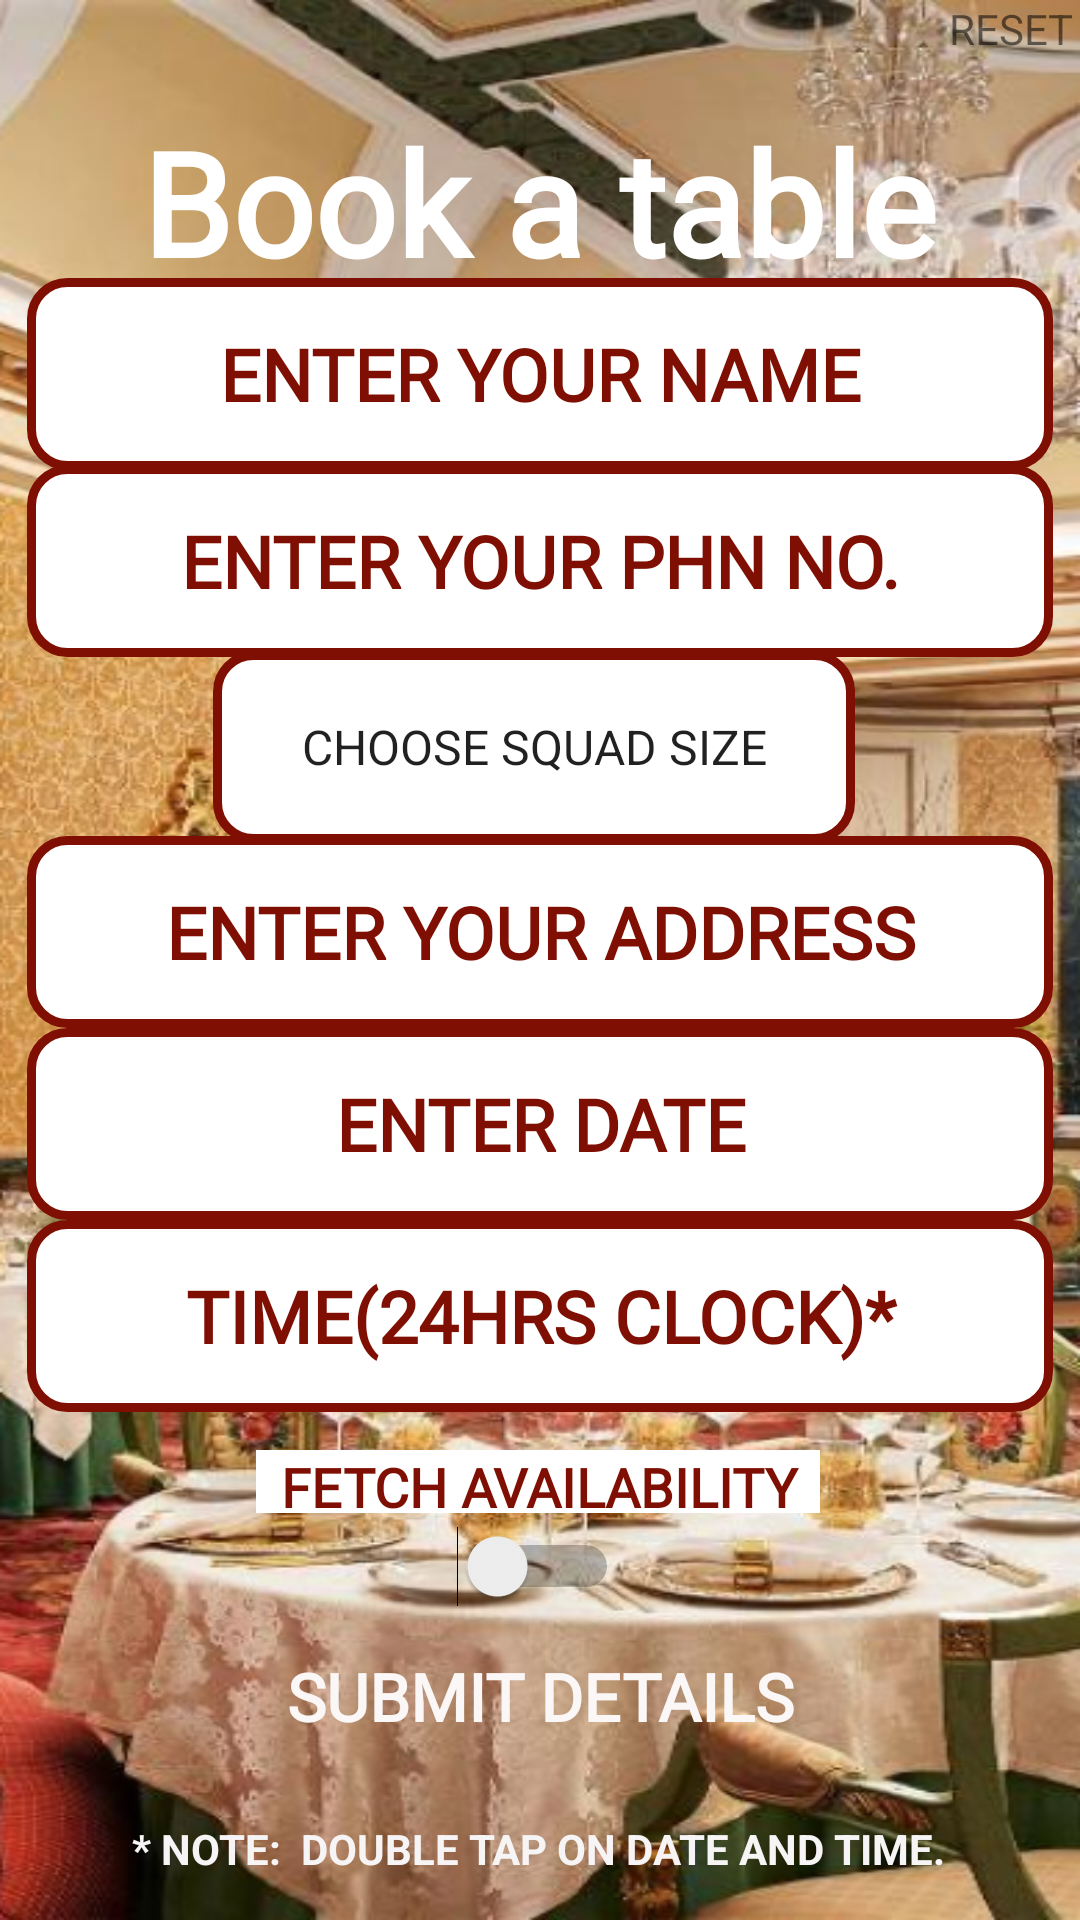

This screen was rendered from an Android layout file. Write that file and the resources it references.
<!-- AndroidManifest.xml: application theme Theme.Foodzy -->
<!-- res/layout/activity_table_booking.xml -->
<?xml version="1.0" encoding="utf-8"?>
<androidx.constraintlayout.widget.ConstraintLayout xmlns:android="http://schemas.android.com/apk/res/android"
    xmlns:app="http://schemas.android.com/apk/res-auto"
    xmlns:tools="http://schemas.android.com/tools"
    android:layout_width="match_parent"
    android:layout_height="match_parent"
    android:background="@drawable/table_background"
    tools:context=".TableBooking">

    <EditText
        android:id="@+id/editTextTextPersonName"
        android:layout_width="342dp"
        android:layout_height="64dp"
        android:background="@drawable/edit_text_background"
        android:ems="10"
        android:fontFamily="@font/satisfy"
        android:hint="ENTER YOUR NAME"
        android:inputType="textPersonName"
        android:minHeight="48dp"
        android:textAlignment="center"
        android:textColor="#7E0F02"
        android:textColorHint="#7E0F02"
        android:textSize="24sp"
        android:textStyle="bold"
        app:layout_constraintBottom_toBottomOf="parent"
        app:layout_constraintEnd_toEndOf="parent"
        app:layout_constraintHorizontal_bias="0.492"
        app:layout_constraintStart_toStartOf="parent"
        app:layout_constraintTop_toTopOf="parent"
        app:layout_constraintVertical_bias="0.161" />

    <TextView
        android:id="@+id/textView3"
        android:layout_width="188dp"
        android:layout_height="21dp"
        android:background="#FFFFFF"

        android:fontFamily="@font/satisfy"
        android:minHeight="48dp"
        android:text="FETCH AVAILABILITY"
        android:textAlignment="center"
        android:textColor="#7E0F02"
        android:textColorHint="#7E0F02"
        android:textSize="18sp"
        android:textStyle="bold"
        app:layout_constraintBottom_toBottomOf="parent"
        app:layout_constraintEnd_toEndOf="parent"
        app:layout_constraintHorizontal_bias="0.497"
        app:layout_constraintStart_toStartOf="parent"
        app:layout_constraintTop_toTopOf="parent"
        app:layout_constraintVertical_bias="0.781" />

    <EditText
        android:id="@+id/editTextTextPostalAddress"
        android:layout_width="342dp"
        android:layout_height="64dp"
        android:background="@drawable/edit_text_background"
        android:ems="10"

        android:fontFamily="@font/satisfy"
        android:hint="ENTER YOUR ADDRESS"
        android:inputType="textPostalAddress"
        android:minHeight="48dp"
        android:textAlignment="center"
        android:textColor="#7E0F02"
        android:textColorHint="#7E0F02"
        android:textSize="24sp"
        android:textStyle="bold"
        app:layout_constraintBottom_toBottomOf="parent"
        app:layout_constraintEnd_toEndOf="parent"
        app:layout_constraintHorizontal_bias="0.492"
        app:layout_constraintStart_toStartOf="parent"
        app:layout_constraintTop_toTopOf="parent"
        app:layout_constraintVertical_bias="0.484" />

    <EditText
        android:id="@+id/editTextPhone"
        android:layout_width="342dp"
        android:layout_height="64dp"
        android:background="@drawable/edit_text_background"
        android:ems="10"
        android:fontFamily="@font/satisfy"
        android:hint="ENTER YOUR PHN NO."
        android:inputType="phone"
        android:minHeight="48dp"
        android:textAlignment="center"
        android:textColor="#7E0F02"
        android:textColorHint="#7E0F02"
        android:textSize="24sp"
        android:textStyle="bold"
        app:layout_constraintBottom_toBottomOf="parent"
        app:layout_constraintEnd_toEndOf="parent"
        app:layout_constraintHorizontal_bias="0.492"
        app:layout_constraintStart_toStartOf="parent"
        app:layout_constraintTop_toTopOf="parent"
        app:layout_constraintVertical_bias="0.269" />

    <EditText
        android:id="@+id/editTextTime"
        android:layout_width="342dp"
        android:layout_height="64dp"
        android:background="@drawable/edit_text_background"
        android:ems="10"
        android:fontFamily="@font/satisfy"
        android:hint="TIME(24HRS CLOCK)*"
        android:inputType="time"
        android:minHeight="48dp"
        android:textAlignment="center"
        android:textColor="#7E0F02"
        android:textColorHint="#7E0F02"
        android:textSize="24sp"
        android:textStyle="bold"
        app:layout_constraintBottom_toBottomOf="parent"
        app:layout_constraintEnd_toEndOf="parent"
        app:layout_constraintHorizontal_bias="0.492"
        app:layout_constraintStart_toStartOf="parent"
        app:layout_constraintTop_toTopOf="parent"
        app:layout_constraintVertical_bias="0.706" />

    <Spinner
        android:id="@+id/spinner2"
        android:layout_width="214dp"
        android:layout_height="64dp"
        android:layout_marginStart="1dp"
        android:layout_marginEnd="1dp"
        android:background="@drawable/edit_text_background"
        android:entries="@array/SQUAD_SIZE"
        android:minHeight="48dp"
        android:soundEffectsEnabled="true"
        android:spinnerMode="dropdown"
        android:stateListAnimator="@android:anim/slide_in_left"
        android:textAlignment="center"
        app:layout_constraintBottom_toBottomOf="parent"
        app:layout_constraintEnd_toEndOf="parent"
        app:layout_constraintHorizontal_bias="0.487"
        app:layout_constraintStart_toStartOf="parent"
        app:layout_constraintTop_toTopOf="parent"
        app:layout_constraintVertical_bias="0.377" />

    <Switch
        android:id="@+id/switch1"
        android:layout_width="wrap_content"
        android:layout_height="wrap_content"
        android:minWidth="48dp"
        android:minHeight="48dp"
        android:textColor="#131111"
        app:layout_constraintBottom_toBottomOf="parent"
        app:layout_constraintEnd_toEndOf="parent"
        app:layout_constraintHorizontal_bias="0.498"
        app:layout_constraintStart_toStartOf="parent"
        app:layout_constraintTop_toTopOf="parent"
        app:layout_constraintVertical_bias="0.841" />

    <EditText
        android:id="@+id/editTextDate"
        android:layout_width="342dp"
        android:layout_height="64dp"
        android:background="@drawable/edit_text_background"
        android:ems="10"
        android:fontFamily="@font/satisfy"
        android:hint="ENTER DATE"
        android:inputType="date"
        android:minHeight="48dp"
        android:textAlignment="center"
        android:textColor="#7E0F02"
        android:textColorHint="#7E0F02"
        android:textSize="24sp"
        android:textStyle="bold"
        app:layout_constraintBottom_toBottomOf="parent"
        app:layout_constraintEnd_toEndOf="parent"
        app:layout_constraintHorizontal_bias="0.492"
        app:layout_constraintStart_toStartOf="parent"
        app:layout_constraintTop_toTopOf="parent"
        app:layout_constraintVertical_bias="0.595" />

    <TextView
        android:id="@+id/textView"
        android:layout_width="wrap_content"
        android:layout_height="wrap_content"
        android:text="* NOTE:  DOUBLE TAP ON DATE AND TIME."
        android:textColor="#F6F4F4"
        android:textSize="14sp"
        android:textStyle="bold"
        app:layout_constraintBottom_toBottomOf="parent"
        app:layout_constraintEnd_toEndOf="parent"
        app:layout_constraintHorizontal_bias="0.496"
        app:layout_constraintStart_toStartOf="parent"
        app:layout_constraintTop_toTopOf="parent"
        app:layout_constraintVertical_bias="0.977" />

    <TextView
        android:id="@+id/textView17"
        android:layout_width="wrap_content"
        android:layout_height="wrap_content"
        android:textColor="#F6F4F4"
        android:textSize="14sp"
        android:textStyle="bold"
        app:layout_constraintBottom_toBottomOf="parent"
        app:layout_constraintEnd_toEndOf="parent"
        app:layout_constraintStart_toStartOf="parent"
        app:layout_constraintTop_toTopOf="parent"
        app:layout_constraintVertical_bias="1.0"
        tools:text="INCASE OF SQUAD SIZE CHANGE , RECHECK THE AVAILABILITY" />

    <androidx.appcompat.widget.AppCompatButton
        android:id="@+id/button2"
        android:layout_width="229dp"
        android:layout_height="52dp"
        android:background="@drawable/button_with_maroon"

        android:fontFamily="@font/satisfy"
        android:onClick="test"
        android:text="SUBMIT DETAILS"
        android:textAlignment="center"
        android:textColor="#FBF7F7"
        android:textSize="22sp"
        android:textStyle="bold"
        app:layout_constraintBottom_toBottomOf="parent"
        app:layout_constraintEnd_toEndOf="parent"
        app:layout_constraintStart_toStartOf="parent"
        app:layout_constraintTop_toTopOf="parent"
        app:layout_constraintVertical_bias="0.917"
        tools:ignore="TextContrastCheck" />

    <TextView
        android:id="@+id/textView2"
        android:layout_width="wrap_content"
        android:layout_height="wrap_content"
        android:text="RESET"
        app:layout_constraintBottom_toBottomOf="parent"
        app:layout_constraintEnd_toEndOf="parent"
        app:layout_constraintHorizontal_bias="0.994"
        app:layout_constraintStart_toStartOf="parent"
        app:layout_constraintTop_toTopOf="parent"
        app:layout_constraintVertical_bias="0.0" />

    <TextView
        android:id="@+id/textView38"
        android:layout_width="wrap_content"
        android:layout_height="wrap_content"
        android:layout_marginTop="35dp"

        android:text="Book a table"
        android:textColor="#FFFFFF"
        android:textSize="48sp"
        android:textStyle="bold"
        app:layout_constraintBottom_toBottomOf="parent"
        app:layout_constraintEnd_toEndOf="parent"
        app:layout_constraintHorizontal_bias="0.497"
        app:layout_constraintStart_toStartOf="parent"
        app:layout_constraintTop_toTopOf="parent"
        app:layout_constraintVertical_bias="0.0"
        android:fontFamily="@font/satisfy" />
    <ImageView
        android:id="@+id/idBackButtonTableBooking"
        android:layout_width="50dp"
        android:layout_height="50dp"
        android:src="@drawable/baseline_arrow_back_24"
        app:layout_constraintBottom_toBottomOf="parent"
        app:layout_constraintEnd_toEndOf="parent"
        app:layout_constraintHorizontal_bias="0.0"
        app:layout_constraintStart_toStartOf="parent"
        app:layout_constraintTop_toTopOf="parent"
        app:layout_constraintVertical_bias="0.0" />

</androidx.constraintlayout.widget.ConstraintLayout>
<!-- resources referenced by this layout -->
<resources>
  <string-array name="SQUAD_SIZE">
          <item>CHOOSE SQUAD SIZE</item>
          <item>1</item>
          <item>2</item>
          <item>3</item>
          <item>4</item>
          <item>5</item>
          <item>8</item>
      </string-array>
  <!-- drawable edit_text_background (drawable) -->
  <?xml version="1.0" encoding="utf-8"?>
  <shape xmlns:android="http://schemas.android.com/apk/res/android"
      android:shape="rectangle">
  
      <solid android:color="@color/white"/>
      <corners android:radius="12dp"/>
      <stroke android:width="3dp"
          android:color="#7E0F02"/>
  </shape>
  <!-- drawable table_background: jpg bitmap (drawable-v24, 397317 bytes) -->
  <style name="Theme.Foodzy" parent="Theme.AppCompat.Light.NoActionBar">
          
          <item name="colorPrimary">@color/purple_500</item>
          <item name="colorPrimaryDark">@color/purple_700</item>
          <item name="colorAccent">@color/teal_200</item>
          
      </style>
  <!-- not gathered from this repository: default colours our renderer supplied (Android Studio template values) -->
  <color name="purple_500">#FF6200EE</color>
  <color name="purple_700">#FF3700B3</color>
  <color name="teal_200">#FF03DAC5</color>
  <color name="white">#FFFFFFFF</color>
</resources>
